Run: headless pygame with SDL's dummy video driver; simulated clock (each Clock.tick advances the game by its frame time, no real sleeping); random seed 0; keys injected as events and as key.get_pressed() state; no mouse input.
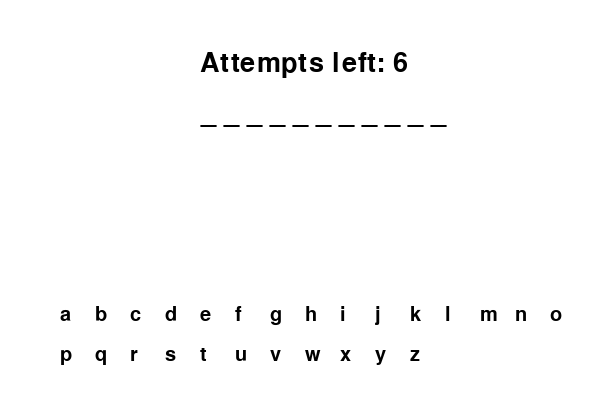
Frame 1 of 4 · flips 1–60 · no input
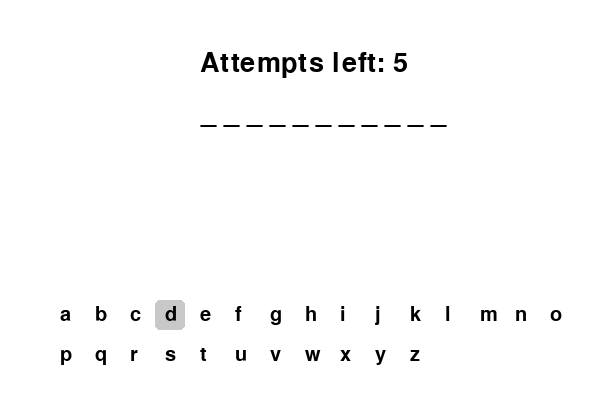
Frame 2 of 4 · flips 61–180 · tapped SPACE, RETURN · held RIGHT (→), D
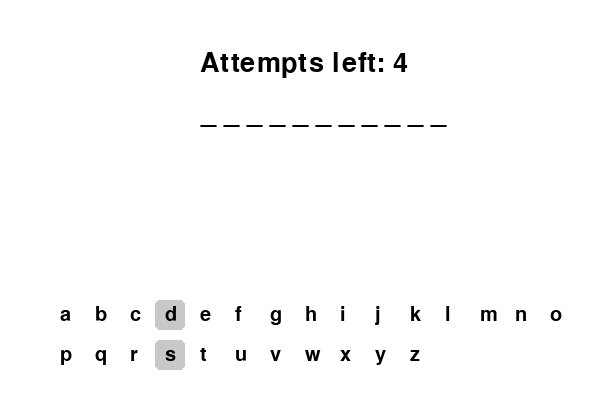
Frame 3 of 4 · flips 181–300 · held DOWN (↓), S
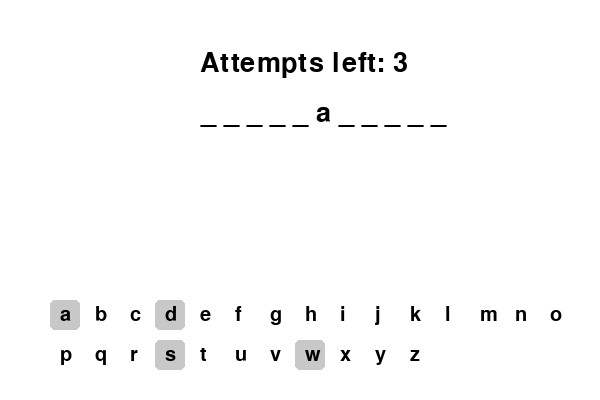
Frame 4 of 4 · flips 301–420 · held LEFT (←), A, UP (↑), W

The pygame program that drew these frames:

import pygame  # Import pygame for game graphics
import random  # Import random to select a word

# Initialize Pygame
pygame.init()

# 🎨 Define game window settings
WIDTH, HEIGHT = 600, 400  # Screen dimensions
WHITE = (255, 255, 255)  # Background color
BLACK = (0, 0, 0)  # Text color

# 🖋 Load fonts
FONT = pygame.font.Font(None, 40)  # Font for displaying words
BUTTON_FONT = pygame.font.Font(None, 30)  # Font for letter buttons

# 🎮 Create the game screen
screen = pygame.display.set_mode((WIDTH, HEIGHT))  # Set screen size
pygame.display.set_caption("Hangman Game")  # Set window title

# 📜 List of words to choose from
words = ["python", "developer", "hangman", "programming", "interactive", "challenge"]

# 🎲 Function to randomly select a word
def get_word():
    return random.choice(words)  # Picks a random word from the list

# 🔡 Function to display the word with guessed letters
def display_word(word, guessed_letters):
    return " ".join([letter if letter in guessed_letters else "_" for letter in word])  # Shows guessed letters, hides others

# 🔘 Function to draw letter buttons on screen
def draw_buttons(guessed_letters):
    letters = "abcdefghijklmnopqrstuvwxyz"  # Define all possible letters
    x, y = 50, 300  # Starting position for buttons

    for letter in letters:
        # If the letter has been guessed, change button color to gray
        color = (200, 200, 200) if letter in guessed_letters else WHITE
        
        # Draw button with rounded corners
        pygame.draw.rect(screen, color, (x, y, 30, 30), border_radius=5)

        # Render letter text on button
        text_surface = BUTTON_FONT.render(letter, True, BLACK)
        screen.blit(text_surface, (x + 10, y + 5))  # Position the letter in the center of the button

        # Move to next button position
        x += 35
        if x > WIDTH - 50:  # If buttons reach the right end, move to the next row
            x = 50
            y += 40

# 🕹 Main game function
def play_hangman():
    word = get_word()  # Select a random word
    guessed_letters = set()  # Store guessed letters
    attempts = 6  # Maximum incorrect guesses allowed
    running = True  # Control game loop

    while running:
        screen.fill(WHITE)  # Fill the screen with white (reset screen)

        # Display the guessed word on the screen
        displayed_text = display_word(word, guessed_letters)
        text_surface = FONT.render(displayed_text, True, BLACK)  # Render the word
        screen.blit(text_surface, (WIDTH // 2 - 100, 100))  # Position the word in the center

        # Draw the letter buttons
        draw_buttons(guessed_letters)

        # Display the remaining attempts
        attempt_text = FONT.render(f"Attempts left: {attempts}", True, BLACK)
        screen.blit(attempt_text, (WIDTH // 2 - 100, 50))

        # Refresh screen
        pygame.display.flip()
        
        # Handle events (e.g., quitting the game, key presses)
        for event in pygame.event.get():
            if event.type == pygame.QUIT:  # If user clicks close button
                running = False  # Exit game loop
            
            elif event.type == pygame.KEYDOWN:  # If a key is pressed
                guess = event.unicode.lower()  # Convert input to lowercase
                
                # Check if input is a valid letter and hasn't been guessed yet
                if guess in "abcdefghijklmnopqrstuvwxyz" and guess not in guessed_letters:
                    guessed_letters.add(guess)  # Add to guessed letters
                    
                    # If the guess is wrong, reduce attempts
                    if guess not in word:
                        attempts -= 1  

                    # Check if player has guessed all letters correctly
                    if all(letter in guessed_letters for letter in word):
                        print(f"You won! The word was: {word}")
                        running = False  # End game loop

                    # Check if player has run out of attempts
                    elif attempts == 0:
                        print(f"Game over! The word was: {word}")
                        running = False  # End game loop

    pygame.quit()  # Quit pygame after the game ends

# Run the game when script is executed
if __name__ == "__main__":
    play_hangman()
